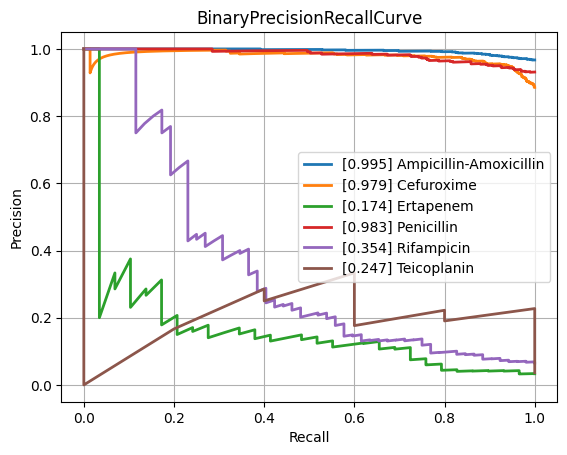

The file beside this chart, header and first rows:
class, PrecisionRecallAUC, FrequencyPositiveClass, n_positives, n_negatives
Amikacin, 0.5723, 0.1414, 128, 777
Amoxicillin-Clavulanic acid, 0.8591, 0.5871, 1544, 1086
Ampicillin, 0.9614, 0.8193, 2852, 629
Ampicillin-Amoxicillin, 0.9946, 0.9671, 1207, 41
Cefazolin, 0.9131, 0.6566, 109, 57
Cefepime, 0.7291, 0.3649, 1010, 1758
Cefpodoxime, 0.8964, 0.6667, 58, 29
Ceftazidime, 0.7774, 0.4085, 1366, 1978
Ceftriaxone, 0.7503, 0.4141, 1215, 1719
Cefuroxime, 0.9794, 0.8855, 936, 121
Ciprofloxacin, 0.7672, 0.4169, 2519, 3523
Clindamycin, 0.918, 0.7121, 1296, 524
Colistin, 0.8756, 0.3005, 189, 440
Cotrimoxazole, 0.7937, 0.4606, 3108, 3639
Ertapenem, 0.174, 0.03322, 29, 844
Erythromycin, 0.9266, 0.7696, 1159, 347
Fosfomycin, 0.7397, 0.3237, 371, 775
Fosfomycin-Trometamol, 0.607, 0.4857, 34, 36
Fusidic acid, 0.8202, 0.4855, 117, 124
Gentamicin, 0.9289, 0.6306, 3178, 1862
Imipenem, 0.9111, 0.4727, 2824, 3150
Levofloxacin, 0.8189, 0.496, 617, 627
Meropenem, 0.671, 0.2116, 849, 3164
Mupirocin, 0.7901, 0.2203, 13, 46
Nitrofurantoin, 0.4834, 0.1498, 34, 193
Norfloxacin, 0.5282, 0.3017, 35, 81
Oxacillin, 0.8842, 0.6167, 420, 261
Penicillin, 0.9832, 0.9312, 474, 35
Piperacillin-Tazobactam, 0.7909, 0.453, 2120, 2560
Rifampicin, 0.3544, 0.06516, 52, 746
Teicoplanin, 0.247, 0.03623, 5, 133
Tetracycline, 0.7049, 0.4067, 316, 461
Tobramycin, 0.6404, 0.229, 153, 515
Vancomycin, 0.6045, 0.08548, 189, 2022
micro, 0.8579, 0.4709, , 
macro, 0.747, NaN, , 
